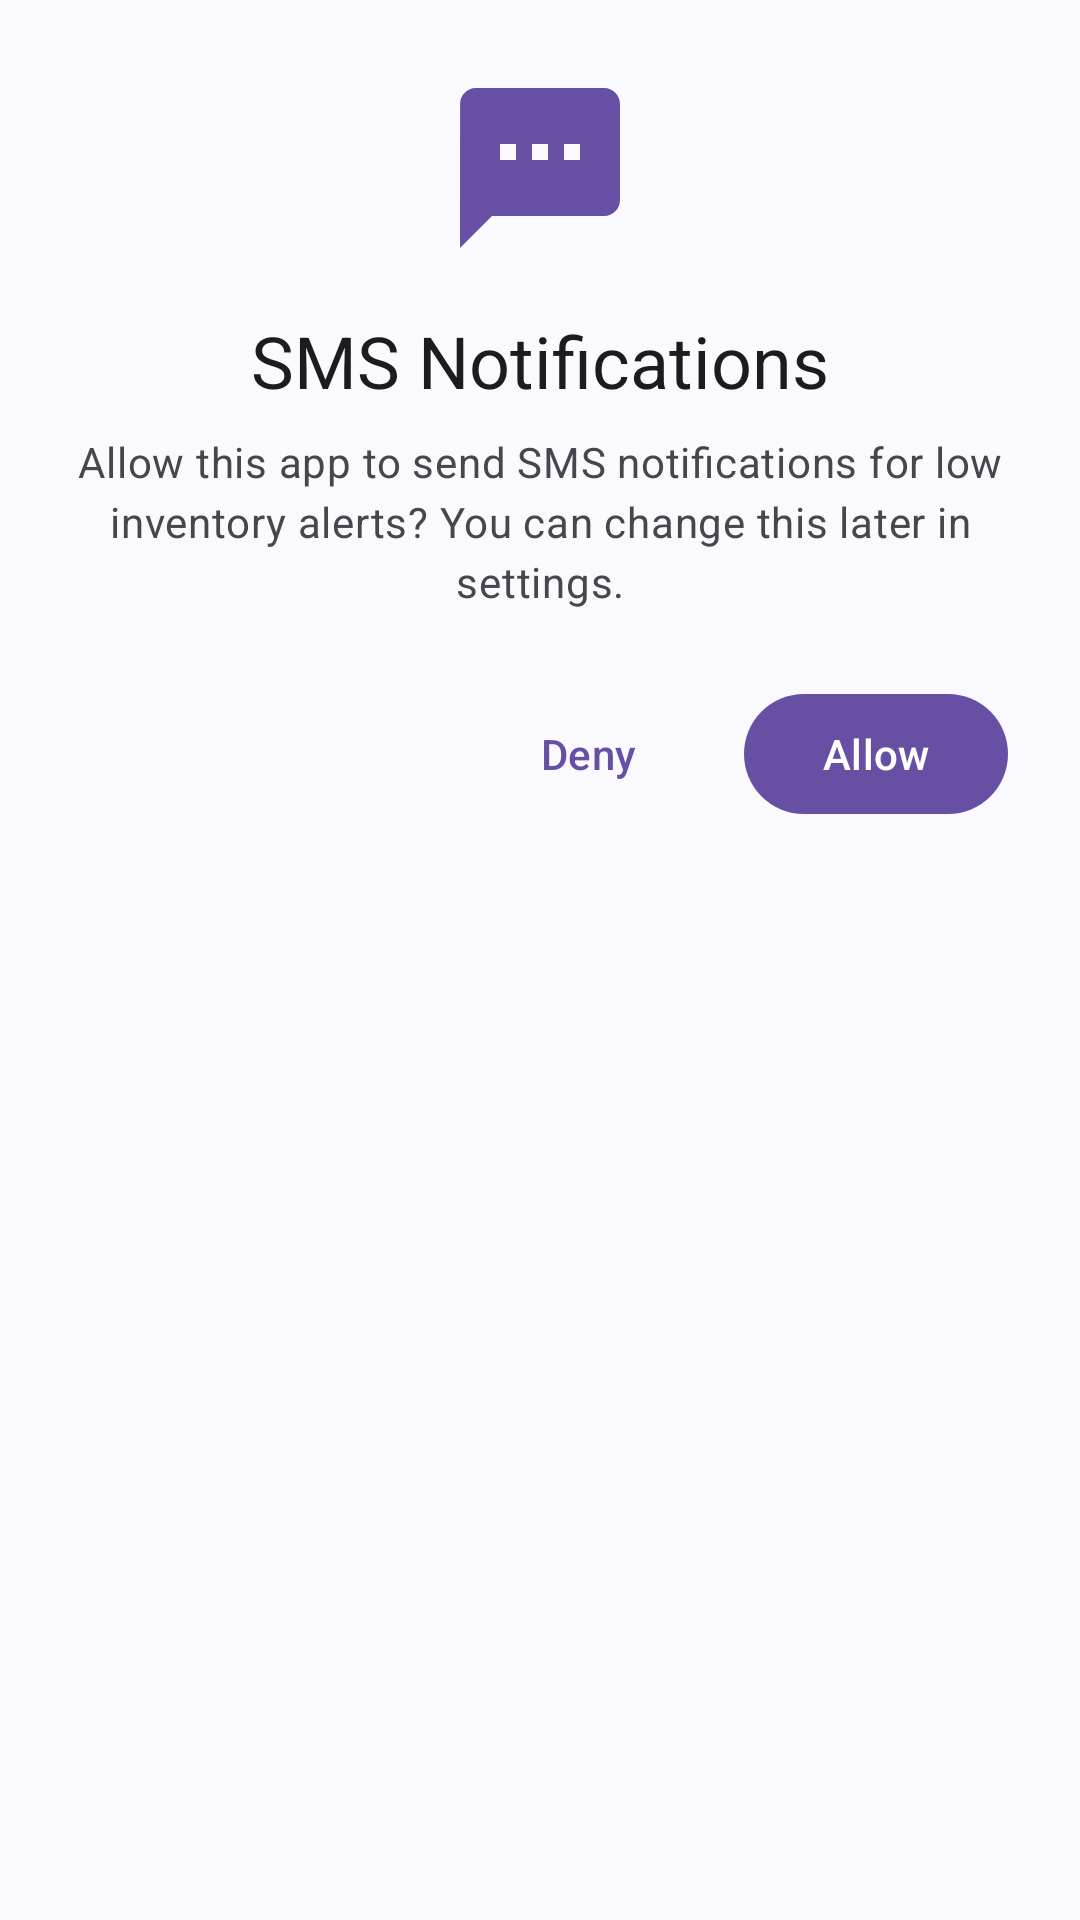

Reconstruct the res/layout file that produces this screen, plus the resources it refers to.
<!-- AndroidManifest.xml: application theme Theme.InventoryApp -->
<!-- res/layout/dialog_sms_permission.xml -->
<?xml version="1.0" encoding="utf-8"?>

<LinearLayout xmlns:android="http://schemas.android.com/apk/res/android"
    xmlns:app="http://schemas.android.com/apk/res-auto"
    android:layout_width="match_parent"
    android:layout_height="wrap_content"
    android:orientation="vertical"
    android:padding="24dp">

    <com.google.android.material.imageview.ShapeableImageView
        android:layout_width="64dp"
        android:layout_height="64dp"
        android:layout_gravity="center"
        android:layout_marginBottom="16dp"
        android:src="@drawable/ic_sms_24dp"
        app:tint="?attr/colorPrimary" />

    <com.google.android.material.textview.MaterialTextView
        android:layout_width="wrap_content"
        android:layout_height="wrap_content"
        android:layout_gravity="center"
        android:layout_marginBottom="8dp"
        android:text="@string/sms_permission_title"
        android:textAppearance="?attr/textAppearanceHeadlineSmall"
        android:textColor="?attr/colorOnSurface" />

    <com.google.android.material.textview.MaterialTextView
        android:layout_width="match_parent"
        android:layout_height="wrap_content"
        android:layout_marginBottom="24dp"
        android:gravity="center"
        android:text="@string/sms_permission_message"
        android:textAppearance="?attr/textAppearanceBodyMedium"
        android:textColor="?attr/colorOnSurfaceVariant" />

    <LinearLayout
        android:layout_width="match_parent"
        android:layout_height="wrap_content"
        android:gravity="end"
        android:orientation="horizontal">

        <com.google.android.material.button.MaterialButton
            android:id="@+id/btn_deny"
            style="@style/Widget.Material3.Button.TextButton"
            android:layout_width="wrap_content"
            android:layout_height="wrap_content"
            android:layout_marginEnd="8dp"
            android:text="@string/deny" />

        <com.google.android.material.button.MaterialButton
            android:id="@+id/btn_allow"
            android:layout_width="wrap_content"
            android:layout_height="wrap_content"
            android:text="@string/allow" />

    </LinearLayout>

</LinearLayout>
<!-- resources referenced by this layout -->
<resources>
  <!-- drawable ic_sms_24dp (drawable) -->
  <?xml version="1.0" encoding="utf-8"?>
  
  <vector xmlns:android="http://schemas.android.com/apk/res/android"
      android:width="24dp"
      android:height="24dp"
      android:viewportWidth="24"
      android:viewportHeight="24"
      android:tint="?attr/colorOnSurfaceVariant">
      <path
          android:fillColor="@android:color/white"
          android:pathData="M20,2L4,2c-1.1,0 -1.99,0.9 -1.99,2L2,22l4,-4h14c1.1,0 2,-0.9 2,-2L22,4c0,-1.1 -0.9,-2 -2,-2zM9,11L7,11L7,9h2v2zM13,11h-2L11,9h2v2zM17,11h-2L15,9h2v2z"/>
  </vector>
  <string name="allow">Allow</string>
  <string name="deny">Deny</string>
  <string name="sms_permission_message">Allow this app to send SMS notifications for low inventory alerts? You can change this later in settings.</string>
  <string name="sms_permission_title">SMS Notifications</string>
  <style name="Theme.InventoryApp" parent="Base.Theme.InventoryApp" />
  <color name="md_theme_primary">#6750A4</color>
  <color name="md_theme_on_primary">#FFFFFF</color>
  <color name="md_theme_primary_container">#EADDFF</color>
  <color name="md_theme_on_primary_container">#21005D</color>
  <color name="md_theme_secondary">#625B71</color>
  <color name="md_theme_on_secondary">#FFFFFF</color>
  <color name="md_theme_secondary_container">#E8DEF8</color>
  <color name="md_theme_on_secondary_container">#1D192B</color>
  <color name="md_theme_tertiary">#7D5260</color>
  <color name="md_theme_on_tertiary">#FFFFFF</color>
  <color name="md_theme_tertiary_container">#FFD8E4</color>
  <color name="md_theme_on_tertiary_container">#31111D</color>
  <color name="md_theme_error">#BA1A1A</color>
  <color name="md_theme_on_error">#FFFFFF</color>
  <color name="md_theme_error_container">#FFDAD6</color>
  <color name="md_theme_on_error_container">#410002</color>
  <color name="md_theme_outline">#79747E</color>
  <color name="md_theme_outline_variant">#CAC4D0</color>
  <color name="md_theme_surface">#FFFBFE</color>
  <color name="md_theme_on_surface">#1C1B1F</color>
  <color name="md_theme_surface_variant">#E7E0EC</color>
  <color name="md_theme_on_surface_variant">#49454F</color>
  <color name="md_theme_inverse_surface">#313033</color>
  <color name="md_theme_inverse_on_surface">#F4EFF4</color>
  <color name="md_theme_inverse_primary">#D0BCFF</color>
</resources>
